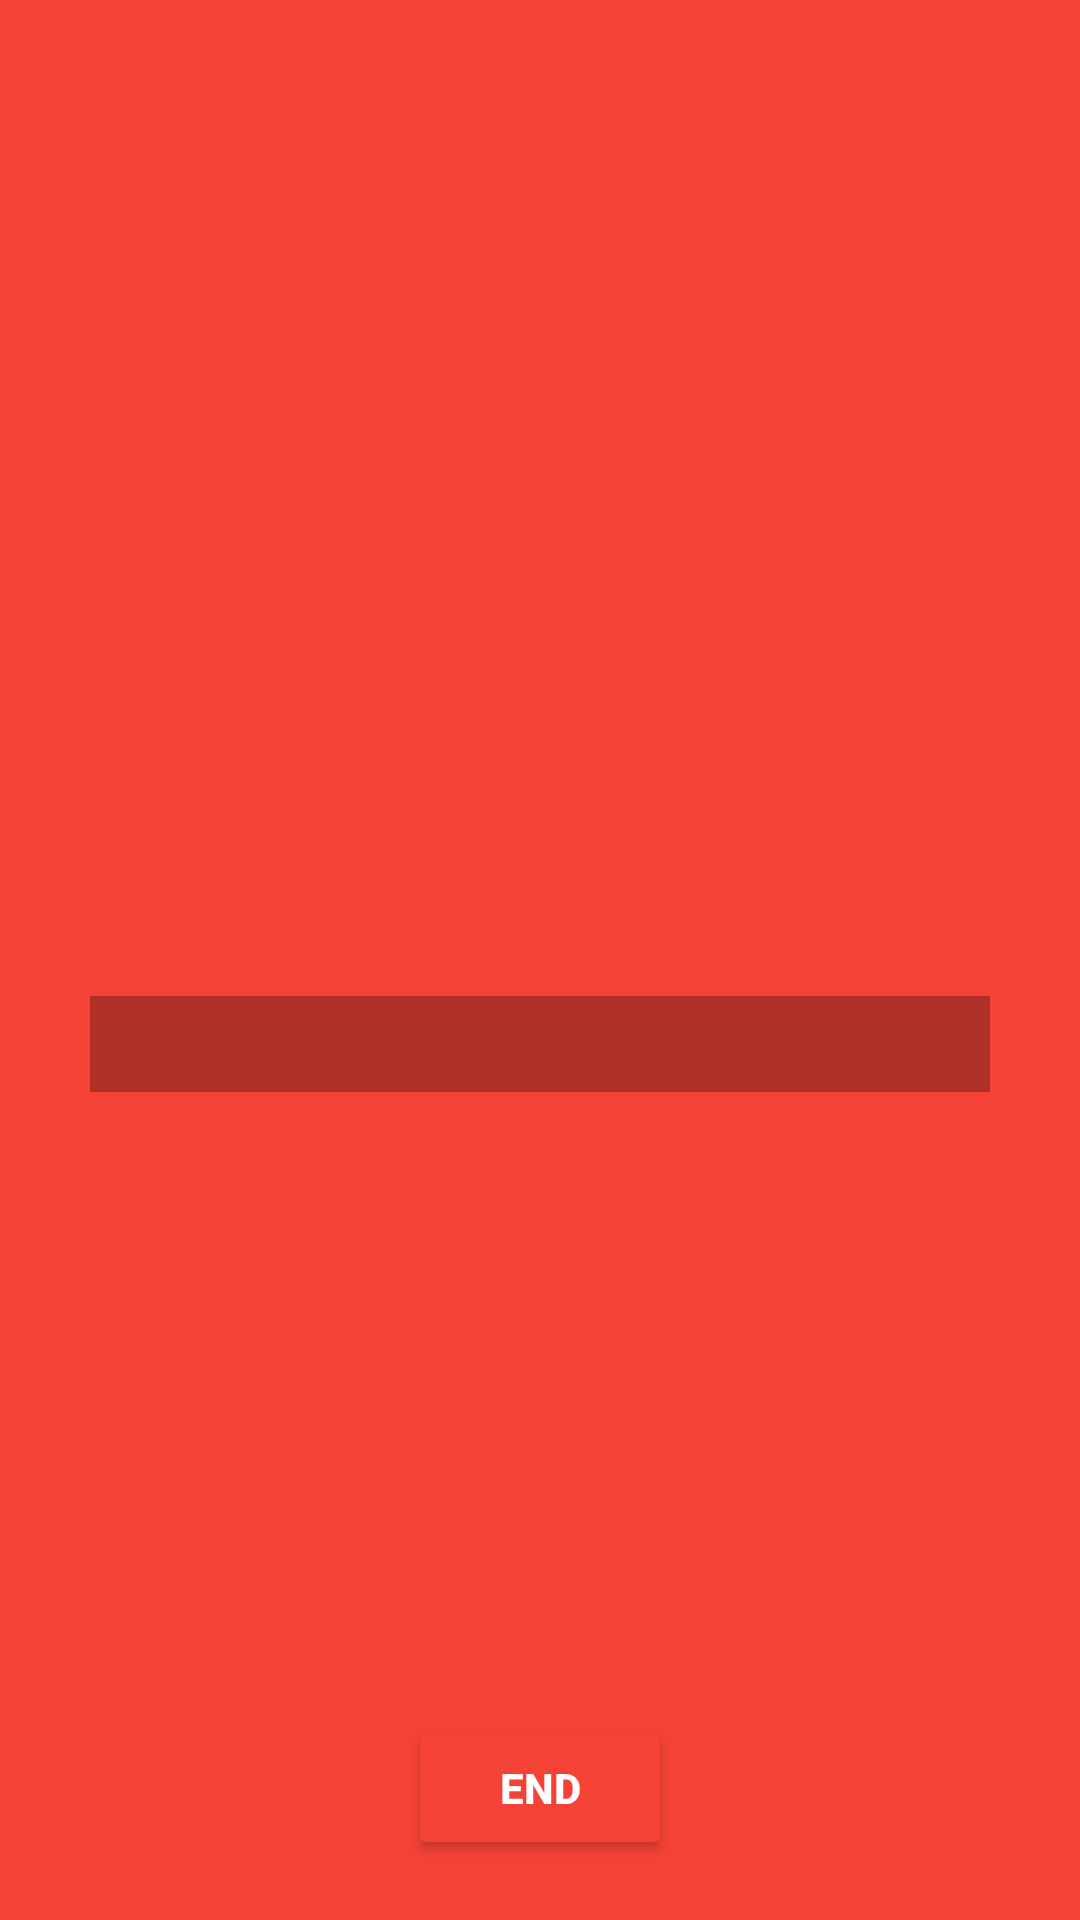

Produce the Android XML layout that renders to this screen, including the resource entries it uses.
<!-- AndroidManifest.xml: application theme AppTheme -->
<!-- res/layout/activity_quiz_end.xml -->
<?xml version="1.0" encoding="utf-8"?>
<RelativeLayout xmlns:android="http://schemas.android.com/apk/res/android"
    xmlns:app="http://schemas.android.com/apk/res-auto"
    xmlns:tools="http://schemas.android.com/tools"
    android:layout_width="match_parent"
    android:layout_height="match_parent"
    tools:context="com.quizapp.ip2.Activity.QuizEndActivity"
    android:background="@color/colorPrimary"
    android:id="@+id/layoutRelative">


    <ImageView
        android:id="@+id/imgQuiz"
        android:layout_width="match_parent"
        android:layout_height="300dp"
        android:layout_below="@+id/toolbar"
        android:layout_centerHorizontal="true"
        android:padding="0dp"
        android:scaleType="centerCrop" />


    <ProgressBar
        android:id="@+id/progressBar"
        style="?android:attr/progressBarStyleHorizontal"
        android:layout_width="300dp"
        android:layout_height="wrap_content"
        android:layout_below="@+id/imgQuiz"
        android:layout_marginTop="40dp"
        android:layout_centerHorizontal="true"
        android:scaleY="8"
        android:progressTintMode="src_in"
        android:progressTint="@color/colorLight"/>

    <ProgressBar
        android:id="@+id/ratingBar"
        style="?android:attr/progressBarStyleHorizontal"
        android:layout_width="300dp"
        android:layout_height="wrap_content"
        android:layout_below="@+id/imgQuiz"
        android:layout_marginTop="40dp"
        android:layout_centerHorizontal="true"
        android:scaleY="8"
        android:progressTintMode="src_in"
        android:progressTint="@color/colorIntroGreen"/>

    <TextView
    android:id="@+id/message"
    android:textAlignment="center"
    android:layout_below="@+id/ratingBar"
    android:layout_width="wrap_content"
    android:layout_height="wrap_content"
    android:layout_marginTop="60dp"
    android:theme="@style/textTitle"
    android:layout_centerHorizontal="true"
    android:textColor="@color/colorLight"/>

    <TextView
        android:id="@+id/messageXP"
        android:layout_below="@+id/message"
        android:layout_width="wrap_content"
        android:layout_height="wrap_content"
        android:layout_marginTop="140dp"
        android:theme="@style/textTitle"
        android:layout_centerHorizontal="true"
        android:textColor="@color/colorLight"/>

    <Button
        android:id="@+id/btnEnd"
        android:layout_alignParentBottom="true"
        android:layout_marginBottom="20dp"
        android:layout_width="wrap_content"
        android:layout_height="wrap_content"
        android:theme="@style/buttonPrimary"
        android:layout_centerHorizontal="true"
        android:text="End"/>
</RelativeLayout>
<!-- resources referenced by this layout -->
<resources>
  <color name="colorLight">#FFFFFF</color>
  <color name="colorPrimary">#F44336</color>
  <style name="buttonPrimary" parent="Theme.AppCompat">
          <item name="android:buttonStyle">@style/Widget.AppCompat.Button.Colored</item>
          <item name="colorControlHighlight">@color/colorAccent</item>
          <item name="colorAccent">@color/colorPrimary</item>
          <item name="android:textColor">@color/colorLight</item>
          <item name="android:textStyle">bold</item>
  
      </style>
  <style name="textTitle">
          <item name="android:textStyle">bold</item>
          <item name="android:textColor">@color/colorDarkGray</item>
          <item name="android:textSize">25dp</item>
      </style>
  <style name="AppTheme" parent="Theme.AppCompat.Light.NoActionBar">
          
          <item name="colorPrimary">@color/colorPrimary</item>
          <item name="colorPrimaryDark">@color/colorPrimaryDark</item>
          <item name="colorAccent">@color/colorAccent</item>
  
          <item name="colorButtonNormal">@color/colorPrimary</item>
          <item name="colorControlHighlight">@color/colorAccent</item>
      </style>
  <color name="colorAccent">#FF7961</color>
  <color name="colorDarkGray">#616161</color>
  <color name="colorPrimaryDark">#BA000D</color>
</resources>
